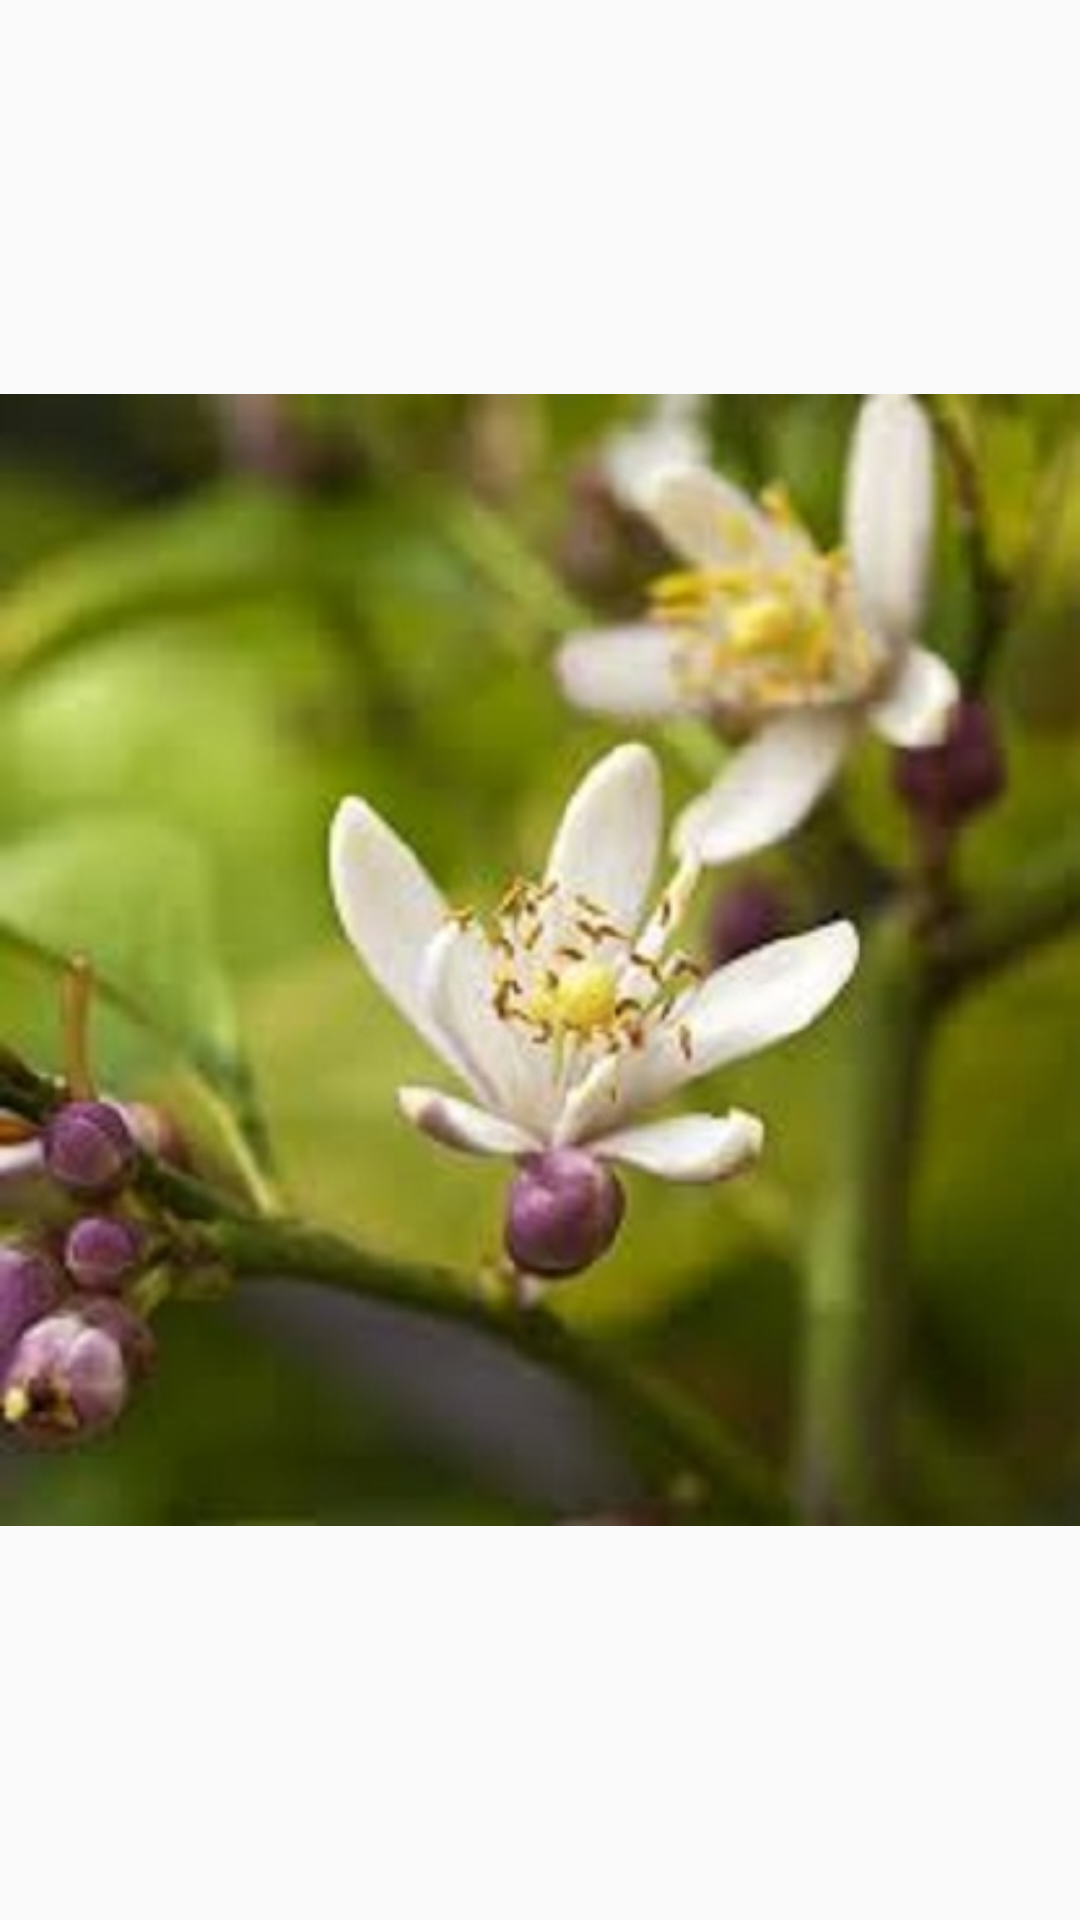

Reconstruct the res/layout file that produces this screen, plus the resources it refers to.
<!-- AndroidManifest.xml: application theme AppTheme -->
<!-- res/layout/fragment_flor3.xml -->
<?xml version="1.0" encoding="utf-8"?>
<LinearLayout xmlns:android="http://schemas.android.com/apk/res/android"
    xmlns:app="http://schemas.android.com/apk/res-auto"
    xmlns:tools="http://schemas.android.com/tools"
    android:layout_width="match_parent"
    android:layout_height="match_parent"
    android:orientation="vertical"
    tools:context=".FragmentFlor3">

    

    <ImageView
        android:id="@+id/imageView6"
        android:layout_width="match_parent"
        android:layout_height="match_parent"
        android:src="@drawable/azahar" />
</LinearLayout>
<!-- resources referenced by this layout -->
<resources>
  <!-- drawable azahar: jpg bitmap (drawable, 40615 bytes) -->
  <style name="AppTheme" parent="Theme.AppCompat.Light.DarkActionBar">
          
          <item name="colorPrimary">@color/colorPrimary</item>
          <item name="colorPrimaryDark">@color/colorPrimaryDark</item>
          <item name="colorAccent">@color/colorAccent</item>
      </style>
  <!-- not gathered from this repository: default colours our renderer supplied (Android Studio template values) -->
  <color name="colorPrimary">#FF6200EE</color>
  <color name="colorPrimaryDark">#FF3700B3</color>
  <color name="colorAccent">#FF03DAC5</color>
</resources>
